The GitHub repository Princessleya555/BalanceIOT contains a labelled image folder "dataset-2" with 13 categories: banane, carotte, carrot, champignon, citron, clementine, fraise, mais, poire, poivron, radis, tomate, tomate cerise. Examples follow, each with its label.

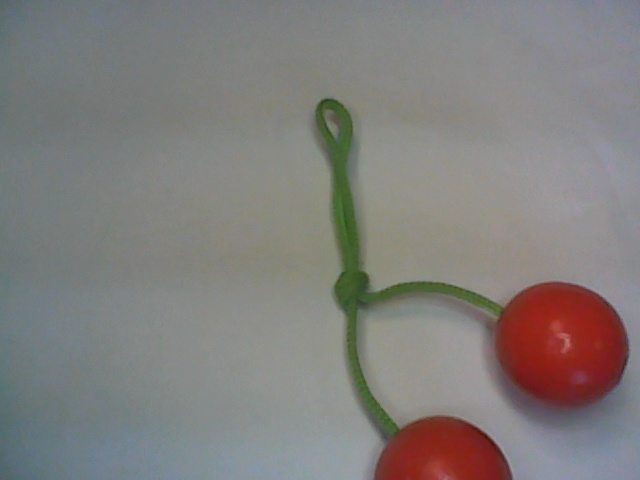
Label: tomate cerise

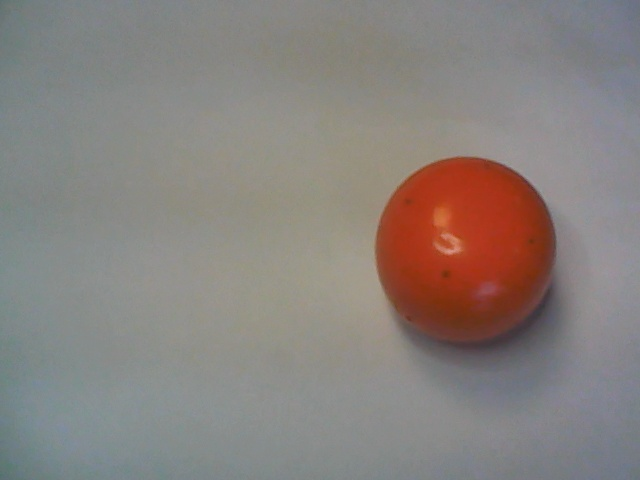
Label: clementine

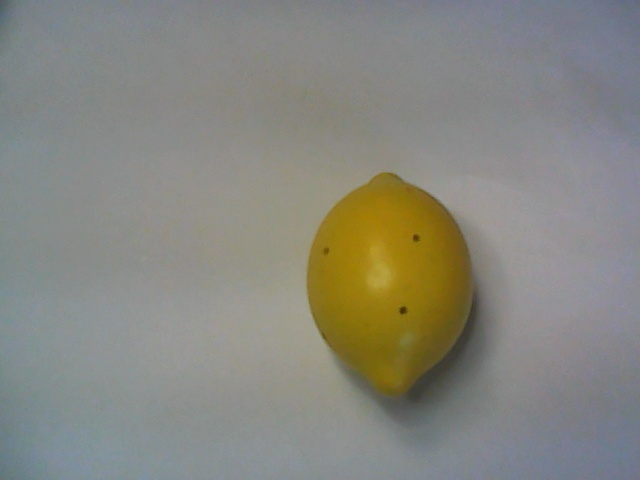
Label: citron

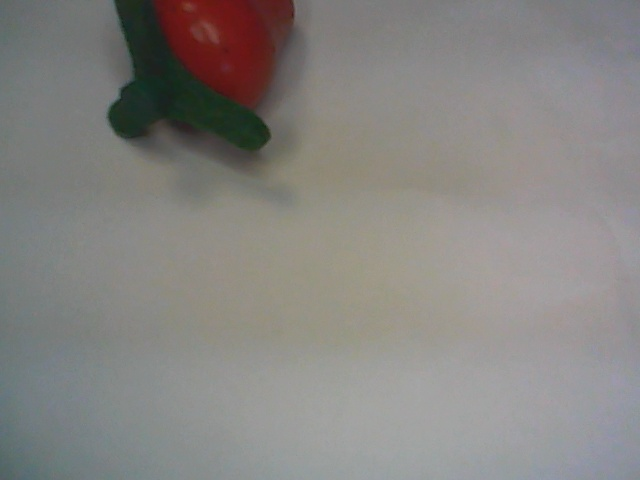
Label: fraise

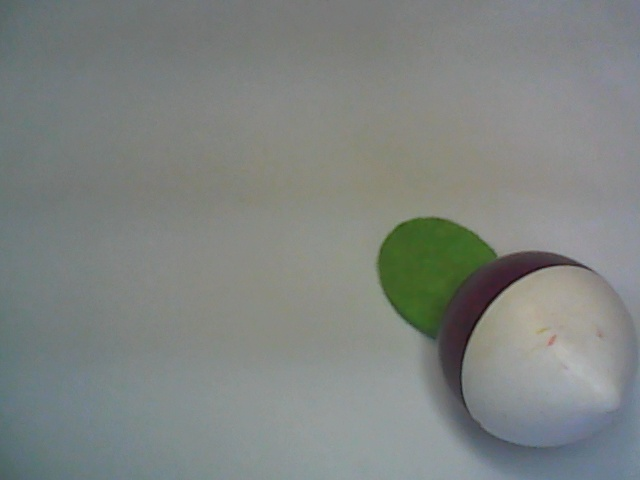
Label: radis

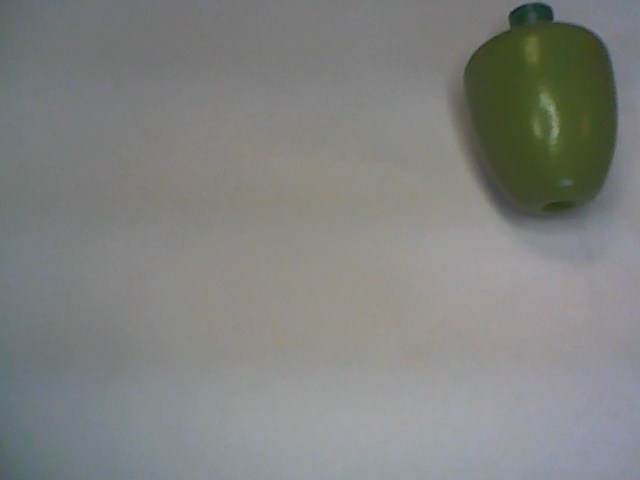
Label: poivron
